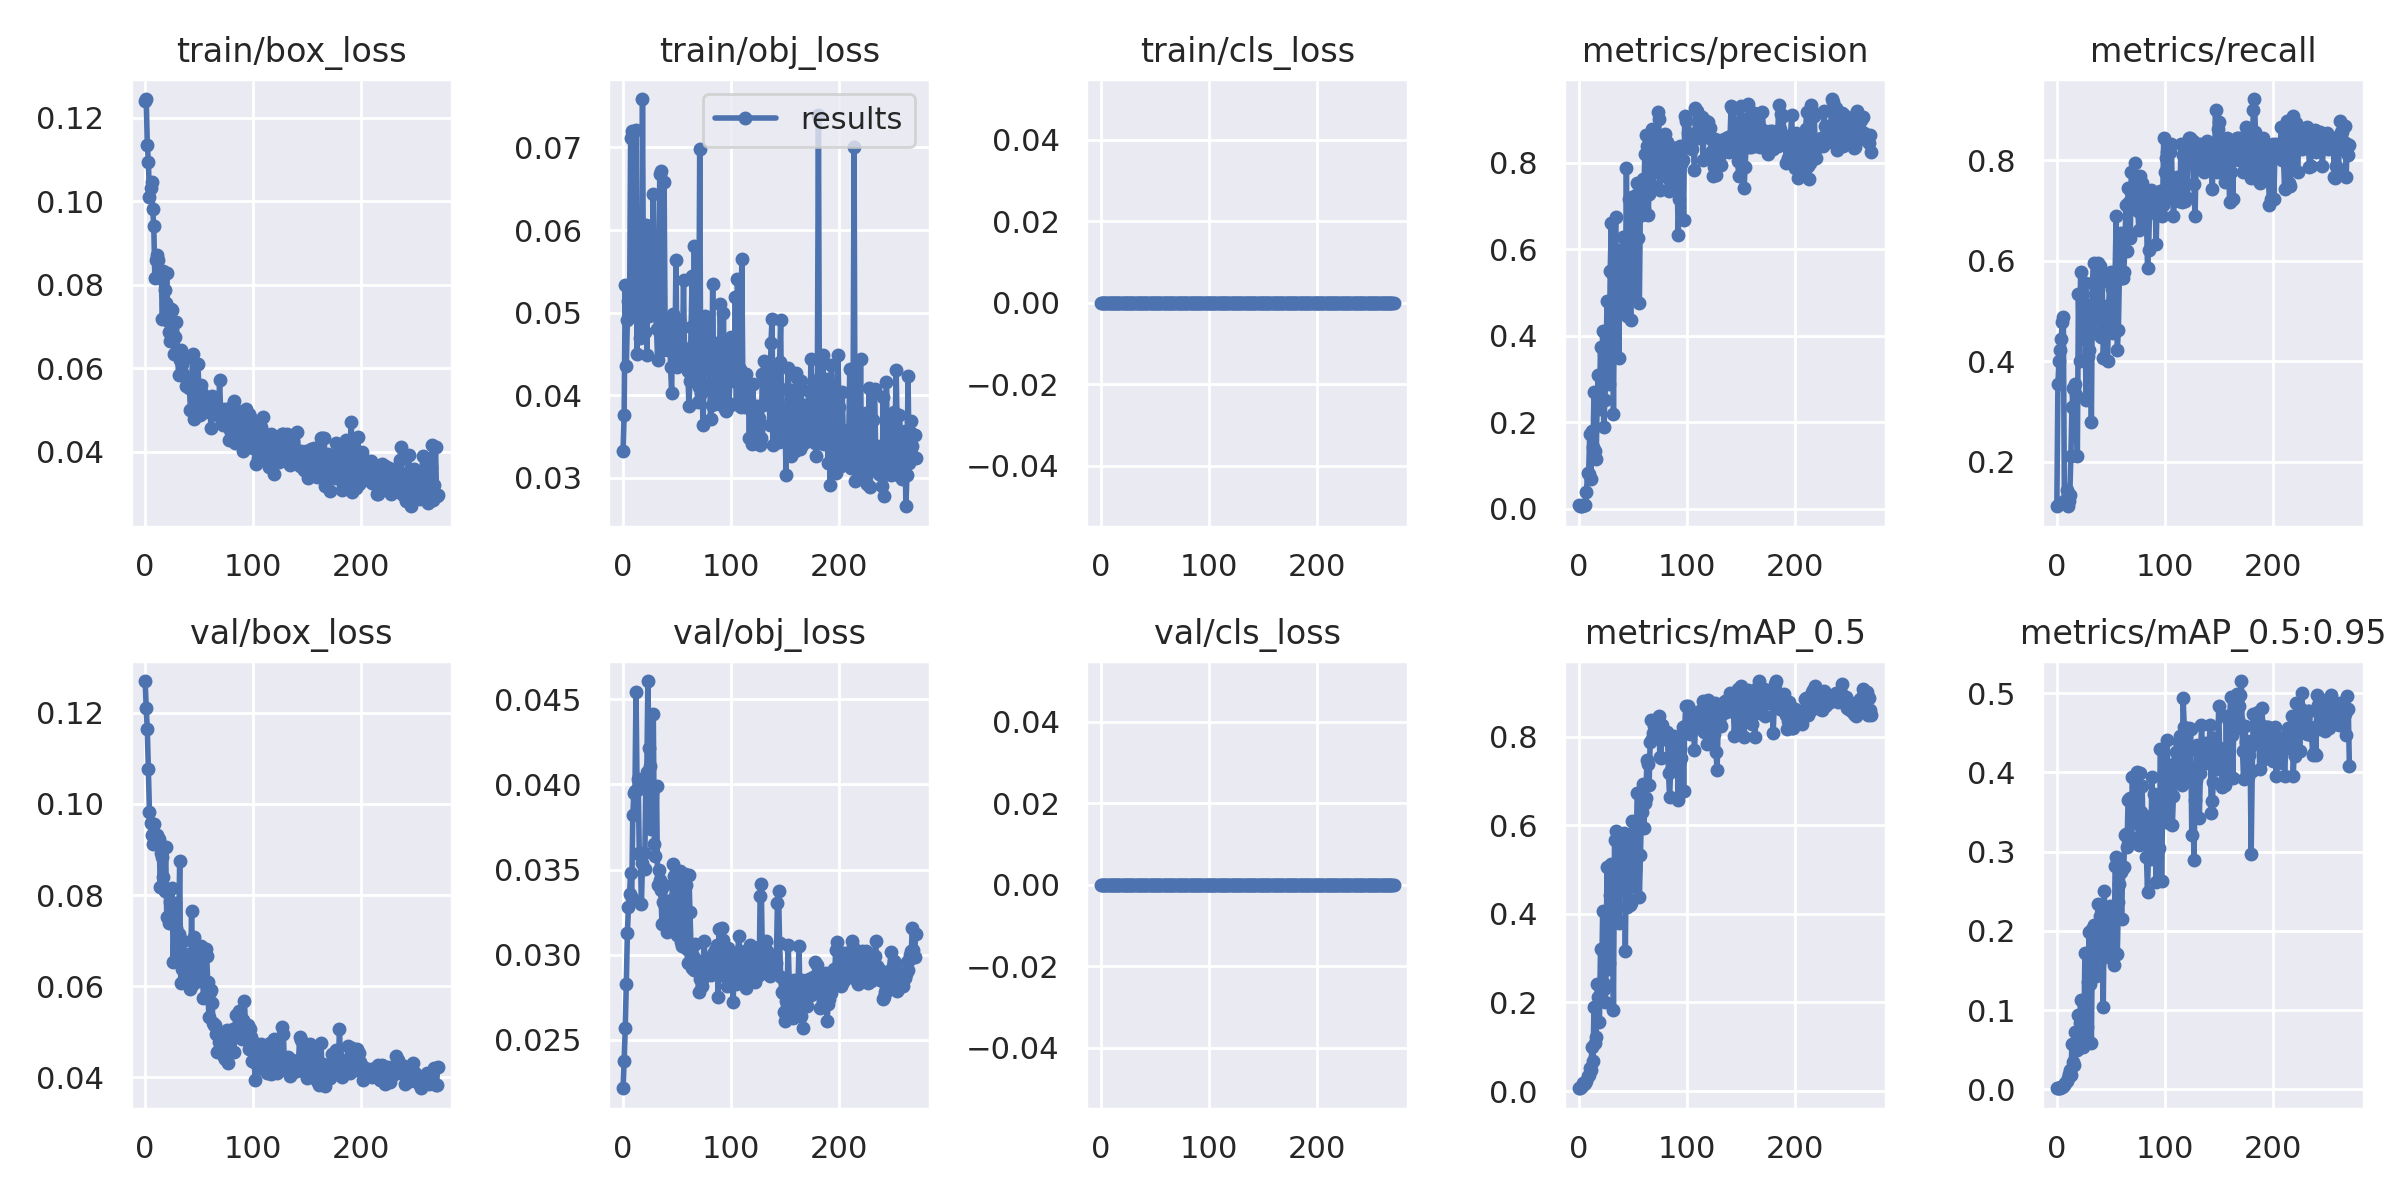

Values plotted in this chart, from the file beside it:
epoch, train/box_loss, train/obj_loss, train/cls_loss, metrics/precision, metrics/recall, metrics/mAP_0.5, metrics/mAP_0.5:0.95, val/box_loss, val/obj_loss, val/cls_loss, x/lr0, x/lr1, x/lr2
0, 0.1241, 0.03327, 0, 0.008175, 0.1111, 0.00622, 0.001346, 0.127, 0.02216, 0, 0.0964, 0.0004, 0.0004
1, 0.1245, 0.03765, 0, 0.006274, 0.3556, 0.00652, 0.00162, 0.1211, 0.02374, 0, 0.0919, 0.0008991, 0.0008991
2, 0.1135, 0.05335, 0, 0.007059, 0.4, 0.00913, 0.002058, 0.1164, 0.02567, 0, 0.0874, 0.001397, 0.001397
3, 0.1095, 0.04351, 0, 0.007451, 0.4222, 0.01045, 0.002081, 0.1076, 0.0283, 0, 0.08289, 0.001894, 0.001894
4, 0.1011, 0.04916, 0, 0.009343, 0.4444, 0.01815, 0.003375, 0.09824, 0.03128, 0, 0.07839, 0.00239, 0.00239
5, 0.1031, 0.0514, 0, 0.008431, 0.4778, 0.0149, 0.002648, 0.09583, 0.03282, 0, 0.07389, 0.002886, 0.002886
6, 0.1047, 0.04954, 0, 0.008627, 0.4889, 0.01816, 0.003945, 0.09323, 0.03355, 0, 0.06938, 0.00338, 0.00338
7, 0.09808, 0.07113, 0, 0.03982, 0.1222, 0.02238, 0.005089, 0.09111, 0.03481, 0, 0.06487, 0.003873, 0.003873
8, 0.09396, 0.07201, 0, 0.0821, 0.1222, 0.03305, 0.008333, 0.09567, 0.03332, 0, 0.06037, 0.004365, 0.004365
9, 0.08148, 0.05387, 0, 0.08091, 0.1444, 0.03605, 0.01028, 0.0926, 0.03818, 0, 0.05586, 0.004856, 0.004856
10, 0.0859, 0.05032, 0, 0.1733, 0.1111, 0.05308, 0.01488, 0.09147, 0.03948, 0, 0.05135, 0.005346, 0.005346
11, 0.08701, 0.05885, 0, 0.06906, 0.1222, 0.04657, 0.01895, 0.0931, 0.03959, 0, 0.04684, 0.005836, 0.005836
12, 0.08593, 0.07216, 0, 0.1789, 0.1333, 0.09833, 0.02501, 0.09186, 0.04545, 0, 0.04232, 0.006324, 0.006324
13, 0.08352, 0.04502, 0, 0.1436, 0.2111, 0.06834, 0.01843, 0.09226, 0.03969, 0, 0.03781, 0.006811, 0.006811
14, 0.08333, 0.05582, 0, 0.2698, 0.308, 0.1909, 0.05689, 0.08174, 0.04034, 0, 0.0333, 0.007297, 0.007297
15, 0.08167, 0.051, 0, 0.1337, 0.3465, 0.1092, 0.03462, 0.08922, 0.03599, 0, 0.02878, 0.007783, 0.007783
16, 0.07174, 0.04688, 0, 0.1162, 0.3444, 0.1226, 0.03033, 0.08826, 0.03587, 0, 0.02427, 0.008267, 0.008267
17, 0.08331, 0.0492, 0, 0.2651, 0.3556, 0.2419, 0.07213, 0.08393, 0.03299, 0, 0.01975, 0.00875, 0.00875
18, 0.0788, 0.07587, 0, 0.3085, 0.3333, 0.2119, 0.05904, 0.08082, 0.03541, 0, 0.01523, 0.009232, 0.009232
19, 0.07558, 0.05001, 0, 0.2317, 0.2111, 0.1566, 0.04963, 0.09044, 0.03596, 0, 0.01071, 0.009714, 0.009714
20, 0.08285, 0.04766, 0, 0.3749, 0.5333, 0.3211, 0.09349, 0.07518, 0.03501, 0, 0.009802, 0.009802, 0.009802
21, 0.07123, 0.0606, 0, 0.2536, 0.4, 0.2427, 0.08408, 0.08103, 0.03973, 0, 0.009802, 0.009802, 0.009802
22, 0.06868, 0.04482, 0, 0.4102, 0.5778, 0.4064, 0.1126, 0.07387, 0.04072, 0, 0.009792, 0.009792, 0.009792
23, 0.06643, 0.05911, 0, 0.1886, 0.5333, 0.23, 0.06467, 0.07855, 0.04607, 0, 0.009782, 0.009782, 0.009782
24, 0.07419, 0.04958, 0, 0.2516, 0.5333, 0.2007, 0.05312, 0.07669, 0.04216, 0, 0.009772, 0.009772, 0.009772
25, 0.07394, 0.0593, 0, 0.312, 0.4434, 0.2399, 0.06659, 0.08163, 0.04106, 0, 0.009762, 0.009762, 0.009762
26, 0.06707, 0.05837, 0, 0.4805, 0.5556, 0.5059, 0.1727, 0.06537, 0.03736, 0, 0.009753, 0.009753, 0.009753
27, 0.06342, 0.05561, 0, 0.3584, 0.3222, 0.275, 0.09115, 0.07458, 0.0395, 0, 0.009743, 0.009743, 0.009743
28, 0.06747, 0.06439, 0, 0.2878, 0.5111, 0.2898, 0.07861, 0.0783, 0.04415, 0, 0.009733, 0.009733, 0.009733
29, 0.07102, 0.05034, 0, 0.5501, 0.4111, 0.4427, 0.1357, 0.07278, 0.0365, 0, 0.009723, 0.009723, 0.009723
30, 0.06334, 0.05039, 0, 0.661, 0.4222, 0.5121, 0.1989, 0.06695, 0.03581, 0, 0.009713, 0.009713, 0.009713
31, 0.05835, 0.04804, 0, 0.5451, 0.5, 0.4115, 0.1333, 0.07149, 0.03993, 0, 0.009703, 0.009703, 0.009703
32, 0.06195, 0.04423, 0, 0.22, 0.2789, 0.1825, 0.05837, 0.08757, 0.03408, 0, 0.009693, 0.009693, 0.009693
33, 0.06432, 0.05388, 0, 0.5235, 0.5556, 0.5664, 0.2028, 0.06075, 0.03498, 0, 0.009683, 0.009683, 0.009683
34, 0.06096, 0.06677, 0, 0.6732, 0.5952, 0.5885, 0.2074, 0.06376, 0.03441, 0, 0.009673, 0.009673, 0.009673
35, 0.05856, 0.06713, 0, 0.4582, 0.4556, 0.3858, 0.155, 0.06993, 0.03381, 0, 0.009663, 0.009663, 0.009663
36, 0.06246, 0.04623, 0, 0.5702, 0.5222, 0.4995, 0.1434, 0.06458, 0.03183, 0, 0.009654, 0.009654, 0.009654
37, 0.06248, 0.04548, 0, 0.349, 0.4889, 0.3786, 0.146, 0.06696, 0.0331, 0, 0.009644, 0.009644, 0.009644
38, 0.05577, 0.06588, 0, 0.5981, 0.5954, 0.5669, 0.2345, 0.06202, 0.03407, 0, 0.009634, 0.009634, 0.009634
39, 0.05592, 0.04747, 0, 0.5425, 0.5667, 0.5027, 0.2046, 0.06064, 0.03284, 0, 0.009624, 0.009624, 0.009624
40, 0.05575, 0.04599, 0, 0.5295, 0.5889, 0.5592, 0.2188, 0.06055, 0.03183, 0, 0.009614, 0.009614, 0.009614
41, 0.05522, 0.04639, 0, 0.6269, 0.448, 0.5328, 0.2168, 0.06242, 0.03134, 0, 0.009604, 0.009604, 0.009604
42, 0.05004, 0.04546, 0, 0.6248, 0.5737, 0.5824, 0.2098, 0.05949, 0.03286, 0, 0.009594, 0.009594, 0.009594
43, 0.05607, 0.04932, 0, 0.4538, 0.4063, 0.3164, 0.1039, 0.0766, 0.0326, 0, 0.009584, 0.009584, 0.009584
44, 0.06327, 0.04344, 0, 0.7885, 0.4555, 0.5566, 0.2509, 0.0605, 0.0332, 0, 0.009574, 0.009574, 0.009574
45, 0.04769, 0.04023, 0, 0.4464, 0.5, 0.4153, 0.1671, 0.07074, 0.03197, 0, 0.009564, 0.009564, 0.009564
46, 0.05234, 0.04986, 0, 0.7164, 0.4556, 0.5401, 0.2147, 0.06368, 0.03532, 0, 0.009555, 0.009555, 0.009555
47, 0.0509, 0.04612, 0, 0.5539, 0.4001, 0.4205, 0.1736, 0.06685, 0.0346, 0, 0.009545, 0.009545, 0.009545
48, 0.0551, 0.044, 0, 0.4361, 0.5111, 0.4249, 0.1874, 0.0642, 0.03225, 0, 0.009535, 0.009535, 0.009535
49, 0.06097, 0.05644, 0, 0.72, 0.5556, 0.6096, 0.2319, 0.06118, 0.03168, 0, 0.009525, 0.009525, 0.009525
50, 0.05194, 0.0434, 0, 0.5716, 0.5778, 0.5142, 0.2048, 0.06194, 0.03117, 0, 0.009515, 0.009515, 0.009515
51, 0.04866, 0.04449, 0, 0.4942, 0.5444, 0.463, 0.2107, 0.06194, 0.03409, 0, 0.009505, 0.009505, 0.009505
52, 0.05586, 0.04911, 0, 0.6999, 0.4556, 0.4983, 0.1768, 0.06877, 0.03356, 0, 0.009495, 0.009495, 0.009495
53, 0.05414, 0.04594, 0, 0.7244, 0.4672, 0.5427, 0.1573, 0.0634, 0.03489, 0, 0.009485, 0.009485, 0.009485
54, 0.04998, 0.04608, 0, 0.7536, 0.5777, 0.673, 0.2821, 0.05731, 0.03076, 0, 0.009475, 0.009475, 0.009475
55, 0.04947, 0.04471, 0, 0.6252, 0.6889, 0.6726, 0.293, 0.05761, 0.0305, 0, 0.009465, 0.009465, 0.009465
56, 0.05055, 0.05397, 0, 0.4746, 0.4222, 0.4385, 0.1711, 0.06818, 0.03306, 0, 0.009456, 0.009456, 0.009456
57, 0.05022, 0.04388, 0, 0.7223, 0.4625, 0.5334, 0.2361, 0.06666, 0.03472, 0, 0.009446, 0.009446, 0.009446
58, 0.04979, 0.04369, 0, 0.6786, 0.5778, 0.63, 0.2596, 0.06095, 0.03407, 0, 0.009436, 0.009436, 0.009436
59, 0.05209, 0.04496, 0, 0.7627, 0.6556, 0.6941, 0.2738, 0.05332, 0.03031, 0, 0.009426, 0.009426, 0.009426
... 212 more rows
